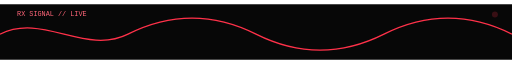
t = 0.00 s
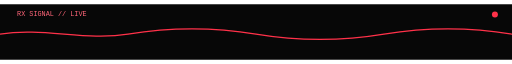
t = 0.40 s
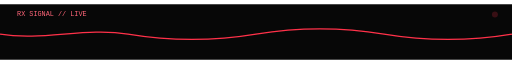
t = 0.80 s
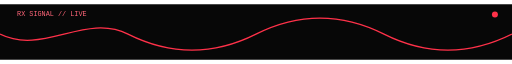
t = 1.20 s
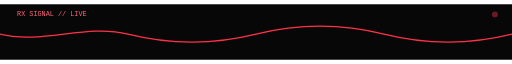
t = 1.50 s
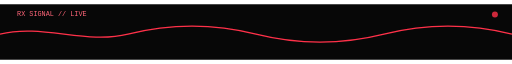
t = 2.10 s

The animated SVG that drew these frames (rendered in a browser with its animation timeline set to each time). Animation: 2 SMIL elements (animate=2); one cycle of 2.40 s, repeats indefinitely.

<svg xmlns="http://www.w3.org/2000/svg" width="1200" height="130" viewBox="0 0 1200 130">
  <rect width="1200" height="130" fill="#070707"/>
  <path d="M0 70 C100 20, 200 120, 300 70 S500 20,600 70 S800 120,900 70 S1100 20,1200 70" fill="none" stroke="#ff3149" stroke-width="3">
    <animate attributeName="d"
      values="M0 70 C100 20,200 120,300 70 S500 20,600 70 S800 120,900 70 S1100 20,1200 70;
              M0 70 C100 120,200 20,300 70 S500 120,600 70 S800 20,900 70 S1100 120,1200 70;
              M0 70 C100 20,200 120,300 70 S500 20,600 70 S800 120,900 70 S1100 20,1200 70"
      dur="2.4s" repeatCount="indefinite"/>
  </path>
  <text x="40" y="28" font-family="monospace" font-size="16" fill="#ff6679">RX SIGNAL // LIVE</text>
  <circle cx="1160" cy="24" r="7" fill="#ff3149">
    <animate attributeName="opacity" values=".2;1;.2" dur=".8s" repeatCount="indefinite"/>
  </circle>
</svg>
